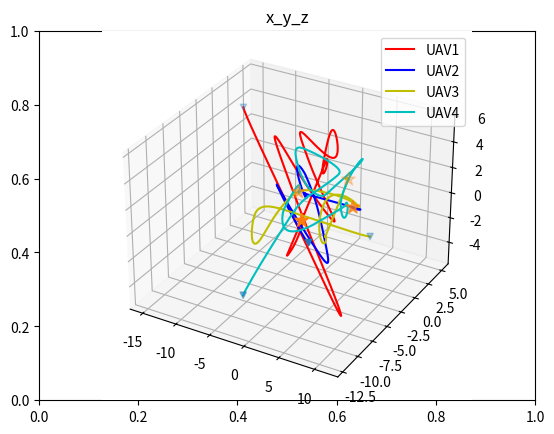
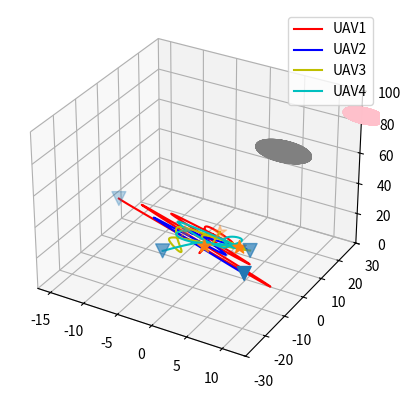
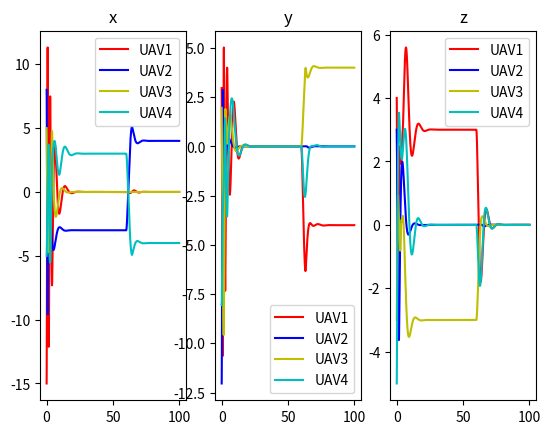
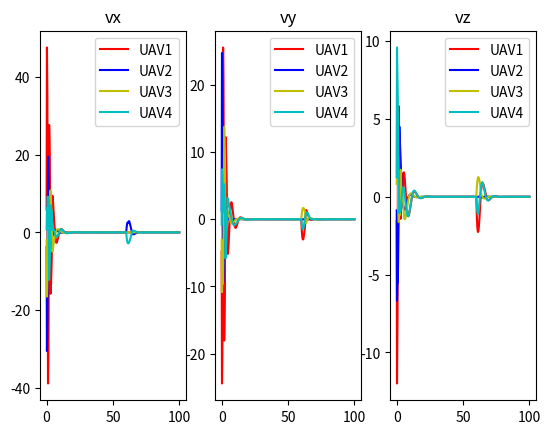

Write the Python code that produced these figures, in order. (Note: this script raises an exception after producing the figures.)
import numpy as np
import matplotlib.pyplot as plt
import math


def norm_sigma(point, zeta=0.2):
    if type(point) == np.ndarray:
        dim = point.ndim
        if dim == 3:
            norm2 = np.linalg.norm(point, axis=2)
            return (np.sqrt(1 + norm2 * norm2 * zeta) - 1) / zeta
        else:
            norm2 = np.linalg.norm(point, axis=1).T
            return (np.sqrt(1 + norm2 * norm2 * zeta) - 1) / zeta
    else:
        return (np.sqrt(1 + point * point * zeta) - 1) / zeta


def delta_norm_sigma(point, zeta=0.2):
    if type(point) == np.ndarray:
        dim = point.ndim
        if dim == 3:
            norm2 = np.linalg.norm(point, axis=2)
            out = np.copy(point)
            for i in range(out.shape[0]):
                for j in range(out.shape[1]):
                    out[i, j] /= math.sqrt(1 + norm2[i, j] * norm2[i, j] * zeta)
            return out
        else:
            norm2 = np.linalg.norm(point, axis=1)
            return point / np.sqrt(1 + norm2 * norm2 * zeta)
    else:
        return point / np.sqrt(1 + point * point * zeta)


'''
# 势能函数 a
# 无人机间的斥力势能
def Psi_a(z, k1=1, d1=2, zeta=0.3):
    NormSigma_d1 = norm_sigma(d1, zeta)
    # print(NormSigma_d1)
    z_ = np.clip(z, 0, NormSigma_d1)
    return k1 * np.power((z_ - NormSigma_d1), 2)

# 无人机间的斥力
def DeltaPsi_a(z, k1=1, d1=2, zeta=0.3):
    NormSigma_d1 = norm_sigma(d1, zeta)
    # print(NormSigma_d1)
    z_ = np.clip(z, 0, NormSigma_d1)
    return 2 * k1 * (z_ - NormSigma_d1)


# 势能函数 b
# 无人机间的引力势能
def Psi_b(z, k2=0.2, d2=10, r=12, zeta=0.3):
    NormSigma_d2 = norm_sigma(d2, zeta)
    NormSigma_r = norm_sigma(r, zeta)
    print(NormSigma_d2, NormSigma_r)
    z_ = np.clip(z, NormSigma_d2, NormSigma_r)
    return k2 * np.power((z_ - NormSigma_d2), 2)

# 无人机间的引力
def DeltaPsi_b(z, k2=0.2, d2=10, r=12, zeta=0.3):
    NormSigma_d2 = norm_sigma(d2, zeta)
    NormSigma_r = norm_sigma(r, zeta)
    z_ = np.clip(z, NormSigma_d2, NormSigma_r)
    return 2 * k2 * (z_ - NormSigma_d2)
'''


class Data:
    def __init__(self):
        self.q_mat = np.array([
            [-15, 10, 4],
            [8, -15, 3],
            [5, 4, 2],
            [-5, -8, 1]
        ], dtype=float)


class MultiUAV:
    # def __init__(self, num=4, alpha=np.pi/2, theta=0, scale=3, k1=1, k2=0.8, k3=0.3, zeta=0.2, d1=2, d2=10, r=12):
    def __init__(self, num=4, alpha=np.pi/2, theta=np.pi/2, scale=3, k1=0.6, k2=0.8, k3=0.9,
                 zeta=0.2, d1=2, d2=10, d3=5, r=100):
        self.num_uav = num
        self.k1 = k1
        self.k2 = k2
        self.k3 = k3
        self.zeta = zeta
        self.d1 = d1
        self.d2 = d2
        # 无人机感知障碍的半径为d3
        self.d3 = d3
        self.r = r

        self.c = np.zeros((self.num_uav, 3), dtype=float)
        self.make_c(num, alpha, theta, scale)

        self.A = np.zeros((self.num_uav, self.num_uav), dtype=float)
        self.L = np.zeros((self.num_uav, self.num_uav), dtype=float)
        self.H = np.zeros((self.num_uav, self.num_uav), dtype=float)
        self.make_constant()

        self.t = 0
        self.delta_t = 0.02

        self.q_mat = np.zeros((self.num_uav, 3), dtype=float)
        self.p_mat = np.zeros((self.num_uav, 3), dtype=float)
        self.q_d = np.array([0, 0, 0], dtype=float)
        self.p_d = np.array([0, 0, 0], dtype=float)

        # 障碍物集合，坐标 半径
        self.o_mat = np.array([
            [2, 80, 20, 3],
            [-3, 50, 20, 4],
        ], dtype=float)
        # 障碍物相对无人机的位置
        self.x_ik = np.zeros((self.num_uav, self.o_mat.shape[0], 3), dtype=float)

        # 无人机相对虚领航者的位置 / 速度
        self.x = np.zeros_like(self.q_mat, dtype=float)
        self.v = np.zeros_like(self.p_mat, dtype=float)
        self.make_x__v()

        # 无人机间相对位置
        self.x_ij = np.zeros((self.num_uav + 1, self.num_uav + 1, 3), dtype=float)
        self.NormSigma_x_ij = np.zeros((self.num_uav + 1, self.num_uav + 1), dtype=float)
        self.Delta_NormSigma_x_ij = np.zeros((self.num_uav + 1, self.num_uav + 1), dtype=float)

        self.memory_x = []
        self.memory_q = []
        self.memory_q_true = []
        self.memory_v = []

    def make_constant(self):
        ones = np.ones((self.num_uav, self.num_uav), dtype=float)
        eyes = np.eye(self.num_uav)
        self.A = ones - eyes
        self.L = self.num_uav * eyes - ones
        self.H = self.L + eyes

    def test_make_constant(self):
        self.A = np.array([
            [0, 1, 0, 1],
            [0, 0, 0, 0],
            [0, 0, 0, 0],
            [0, 0, 1, 0]
        ], dtype=float)
        self.L = np.array([
            [2, -1, 0, -1],
            [0, 0, 0, 0],
            [0, 0, 0, 0],
            [0, 0, -1, 1]
        ], dtype=float)
        self.H = np.array([
            [2, -1, 0, -1],
            [0, 1, 0, 0],
            [0, 0, 1, 0],
            [0, 0, -1, 1]
        ], dtype=float)

    def test_init(self):
        # 位置q 和速度p
        self.q_mat = np.array([
            [-15, 3, 24],
            [8, -12, 23],
            [5, 2, 17],
            [-5, -8, 15]
        ], dtype=float)
        self.q_d = self.q_n_1()
        self.p_mat = np.array([
            [0, 0, 0],
            [0, 0, 0],
            [0, 0, 0],
            [0, 0, 0]
        ], dtype=float)
        self.p_d = self.p_n_1()

    def load(self, data):
        pass

    def make_x__v(self):
        for i in range(self.num_uav):
            self.x[i] = self.q_mat[i] - self.q_d
        for i in range(self.num_uav):
            self.v[i] = self.p_mat[i] - self.p_d

    def make_x_ij(self):
        num = self.x.shape[0]
        for i in range(num + 1):
            self.x_ij[i, i] = np.zeros((3,), dtype=float)
            for j in range(i + 1, num + 1):
                if j < num:
                    self.x_ij[i, j] = self.x[j] - self.x[i]
                else:
                    if i < num:
                        self.x_ij[i, j] = -self.x[i]
                    else:
                        self.x_ij[i, j] = self.x[0] - self.x[0]
                self.x_ij[j, i] = -1.0 * self.x_ij[i, j]

    def step(self):

        dx, dv = self.calculate_u()

        self.x += dx * self.delta_t
        self.v += dv * self.delta_t
        self.t += self.delta_t
        # self.q_d = self.q_n_1()
        # self.p_d = self.p_n_1()

        for i in range(self.num_uav):
            self.q_mat[i] = self.x[i] + self.q_d
            self.p_mat[i] = self.v[i] + self.p_d

        self.memory_x.append(np.copy(self.x))
        self.memory_v.append(np.copy(self.v))
        self.memory_q.append(np.copy(self.q_mat))

    def calculate_u(self):

        self.make_x__v()
        self.make_x_ij()
        self.NormSigma_x_ij = norm_sigma(self.x_ij, self.zeta)
        self.Delta_NormSigma_x_ij = delta_norm_sigma(self.x_ij, self.zeta)

        f_a = self.f_a()
        f_b = self.f_b()
        f_c = self.f_c()
        f = f_a + f_b + f_c
        dx = np.copy(self.v)
        dv = -self.k1 * self.H @ self.x - self.k2 * self.v + f + self.k1 * self.H @ self.c

        return dx, dv

    def f_a(self):
        f_a = np.zeros_like(self.x, dtype=float)
        delta_psi_a = self.delta_psi_a()
        for i in range(f_a.shape[0]):
            for j in range(self.NormSigma_x_ij.shape[1]):
                f_a[i] += delta_psi_a[i, j] * self.Delta_NormSigma_x_ij[i, j]
        return f_a

    # 必须内部定义，不然报错
    def delta_psi_a(self):
        norm_sigma_d1 = norm_sigma(self.d1)
        z_ = np.clip(self.NormSigma_x_ij, 0, norm_sigma_d1)
        return 2 * self.k1 * (z_ - norm_sigma_d1)

    def f_b(self):
        f_b = np.zeros_like(self.x, dtype=float)
        delta_psi_b = self.delta_psi_b()
        for i in range(f_b.shape[0]):
            for j in range(self.NormSigma_x_ij.shape[1]):
                f_b[i] += delta_psi_b[i, j] * self.Delta_NormSigma_x_ij[i, j]
        return f_b

    # 无人机间的引力
    def delta_psi_b(self):
        norm_sigma_d2 = norm_sigma(self.d2)
        norm_sigma_r = norm_sigma(self.r)
        z_ = np.clip(self.NormSigma_x_ij, norm_sigma_d2, norm_sigma_r)
        return 2 * self.k2 * (z_ - norm_sigma_d2)

    def f_c(self):
        f_c = np.zeros_like(self.x, dtype=float)
        for i in range(self.num_uav):
            for k in range(self.o_mat.shape[0]):
                tmp = self.o_mat[k, :3] - self.q_mat[i]
                self.x_ik[i, k] = tmp * (1 - self.o_mat[k, 3] / np.linalg.norm(tmp))
        delta_psi_c = self.delta_psi_c()
        delta_norm_sigma_xo_ik = delta_norm_sigma(self.x_ik, zeta=self.zeta)
        predict = self.predict_crash()

        for i in range(self.num_uav):
            for k in range(self.o_mat.shape[0]):
                f_c[i] += predict[i, k] * delta_psi_c[i, k] * delta_norm_sigma_xo_ik[i, k]
        return f_c

    def delta_psi_c(self):
        norm_sigma_d3 = norm_sigma(self.d3)
        z_ = norm_sigma(self.x_ik, zeta=self.zeta)
        return 2 * self.k3 * (z_ - norm_sigma_d3) * (z_ < norm_sigma_d3)

    def predict_crash(self):
        predict = np.zeros((self.num_uav, self.o_mat.shape[0]), dtype=float)
        norm_p = np.linalg.norm(self.p_mat, axis=1) + 1e-6
        norm_ik = np.linalg.norm(self.x_ik, axis=2) + 1e-6
        for k in range(self.o_mat.shape[0]):
            norm_ik[:, k] += self.o_mat[k, 3]
        for i in range(self.num_uav):
            for k in range(self.o_mat.shape[0]):
                cos = np.dot(self.p_mat[i], self.x_ik[i, k]) / norm_p[i] / norm_ik[i, k]
                sin = np.cross(self.p_mat[i], self.x_ik[i, k]) / norm_p[i] / norm_ik[i, k]
                if cos < 0:
                    predict[i, k] = 0
                else:
                    if np.linalg.norm(sin) * norm_ik[i, k] <= self.o_mat[k, 3]:
                        predict[i, k] = 1
                    else:
                        predict[i, k] = 0
        return predict

    def q_n_1(self):
        return np.array([
            # -10 * math.cos(self.t), 10 * math.sin(self.t), 10
            # -1 * math.cos(self.t), 3 * self.t, 1 * math.sin(self.t)
            -0 * math.cos(self.t), 2 * self.t, 20
        ], dtype=float)

    def p_n_1(self):
        return np.array([
            # 1 * math.sin(self.t), 3, 1 * math.cos(self.t)
            0 * math.sin(self.t), 2, 0
        ], dtype=float)

    def make_c(self, num, alpha, theta, scale):
        rotation1 = self.rotation(axis=2, theta=alpha)
        rotation2 = self.rotation(axis=1, theta=-theta)
        rotation = np.matmul(rotation2, rotation1)
        c_init = np.zeros((num, 3))
        for i in range(num):
            c_init[i, 0] = math.cos(i * np.pi / num * 2)
            c_init[i, 1] = math.sin(i * np.pi / num * 2)
        self.c = scale * np.matmul(c_init, rotation)

    @staticmethod
    # axis = 0, 1, 2
    def rotation(axis, theta):
        ro = np.zeros((3, 3), dtype=float)
        ro[axis, axis] = 1
        ro[(axis + 1) % 3, (axis + 1) % 3] = math.cos(theta)
        ro[(axis + 2) % 3, (axis + 1) % 3] = math.sin(-theta)
        ro[(axis + 1) % 3, (axis + 2) % 3] = math.sin(theta)
        ro[(axis + 2) % 3, (axis + 2) % 3] = math.cos(theta)
        return ro

    def render(self):
        points_x = np.array(self.memory_x)
        points_q = np.array(self.memory_q)
        points_q_true = np.array(self.memory_q_true)
        points_v = np.array(self.memory_v)
        n_points = len(self.memory_x)
        t = np.linspace(0, self.t, n_points)
        color = ['r', 'b', 'y', 'c', 'g', 'm', 'peru', 'gray', 'pink']
        label = ['UAV1', 'UAV2', 'UAV3', 'UAV4', 'UAV5', 'UAV6', 'UAV7', 'UAV8', 'UAV9']

        plt.figure(1)
        plt.title('x_y_z')
        ax1 = plt.axes(projection='3d')
        ax1.scatter3D(points_x[0, :, 0], points_x[0, :, 1], points_x[0, :, 2], marker="v", s=20)
        for i in range(self.num_uav):
            ax1.plot3D(points_x[:, i, 0], points_x[:, i, 1], points_x[:, i, 2], color=color[i], label=label[i])
        ax1.scatter3D(points_x[n_points - 1, :, 0], points_x[n_points - 1, :, 1], points_x[n_points - 1, :, 2],
                      marker="*", s=100)
        plt.legend()

        plt.figure(2)
        ax1 = plt.axes(projection='3d')
        ax1.set_ylim(-30, 30)
        ax1.set_zlim(0, 100)
        ax1.scatter3D(points_q[0, :, 0], points_q[0, :, 1], points_q[0, :, 2], marker="v", s=100)
        for i in range(self.num_uav):
            ax1.plot3D(points_q[:, i, 0], points_q[:, i, 1], points_q[:, i, 2], color=color[i], label=label[i])

        u = np.linspace(0, 2 * np.pi, 100)
        v = np.linspace(0, np.pi, 100)
        for k in range(self.o_mat.shape[0]):
            x = self.o_mat[k, 3] * np.outer(np.cos(u), np.sin(v)) + self.o_mat[k, 0]
            y = self.o_mat[k, 3] * np.outer(np.sin(u), np.sin(v)) + self.o_mat[k, 1]
            z = self.o_mat[k, 3] * np.outer(np.ones(np.size(u)), np.cos(v)) + self.o_mat[k, 2]
            # Plot the surface
            # ax.plot_surface(x, y, z, color='b')
            ax1.scatter3D(x, y, z, color=color[8 - k], marker=".", s=12)

        ax1.scatter3D(points_q[n_points - 1, :, 0], points_q[n_points - 1, :, 1], points_q[n_points - 1, :, 2],
                      marker="*", s=100)
        plt.legend()

        fig, ax = plt.subplots(1, 3)
        ax[0].set_title("x")
        ax[1].set_title("y")
        ax[2].set_title("z")
        for j in range(3):
            for i in range(self.num_uav):
                ax[j].plot(t, points_x[:, i, j], color=color[i], label=label[i])
            ax[j].legend()

        fig, ax = plt.subplots(1, 3)
        ax[0].set_title("vx")
        ax[1].set_title("vy")
        ax[2].set_title("vz")
        for j in range(3):
            for i in range(self.num_uav):
                ax[j].plot(t, points_v[:, i, j], color=color[i], label=label[i])
            ax[j].legend()


        plt.figure(5)
        ax1 = plt.axes(projection='3d')
        ax1.set_ylim(-30, 30)
        ax1.set_zlim(0, 100)
        ax1.scatter3D(points_q_true[0, :, 0], points_q_true[0, :, 1], points_q_true[0, :, 2], marker="v", s=100)
        for i in range(self.num_uav):
            ax1.plot3D(points_q_true[:, i, 0], points_q_true[:, i, 1], points_q_true[:, i, 2], color=color[i], label=label[i])
        ax1.scatter3D(points_q_true[n_points - 1, :, 0], points_q_true[n_points - 1, :, 1], points_q_true[n_points - 1, :, 2],
                      marker="*", s=100)
        ax1.scatter3D(points_q[n_points - 1, :, 0], points_q[n_points - 1, :, 1], points_q[n_points - 1, :, 2],
                      marker="*", s=100)

        # plt.figure(5)

        plt.show()


if __name__ == "__main__":
    m = MultiUAV()
    m.test_init()
    m.test_make_constant()
    for _ in range(3000):
        m.step()

    m.make_c(m.num_uav, alpha=-np.pi/2, theta=0, scale=4)

    for _ in range(2000):
        m.step()
    print(m.x)
    print(m.q_d)
    m.render()





